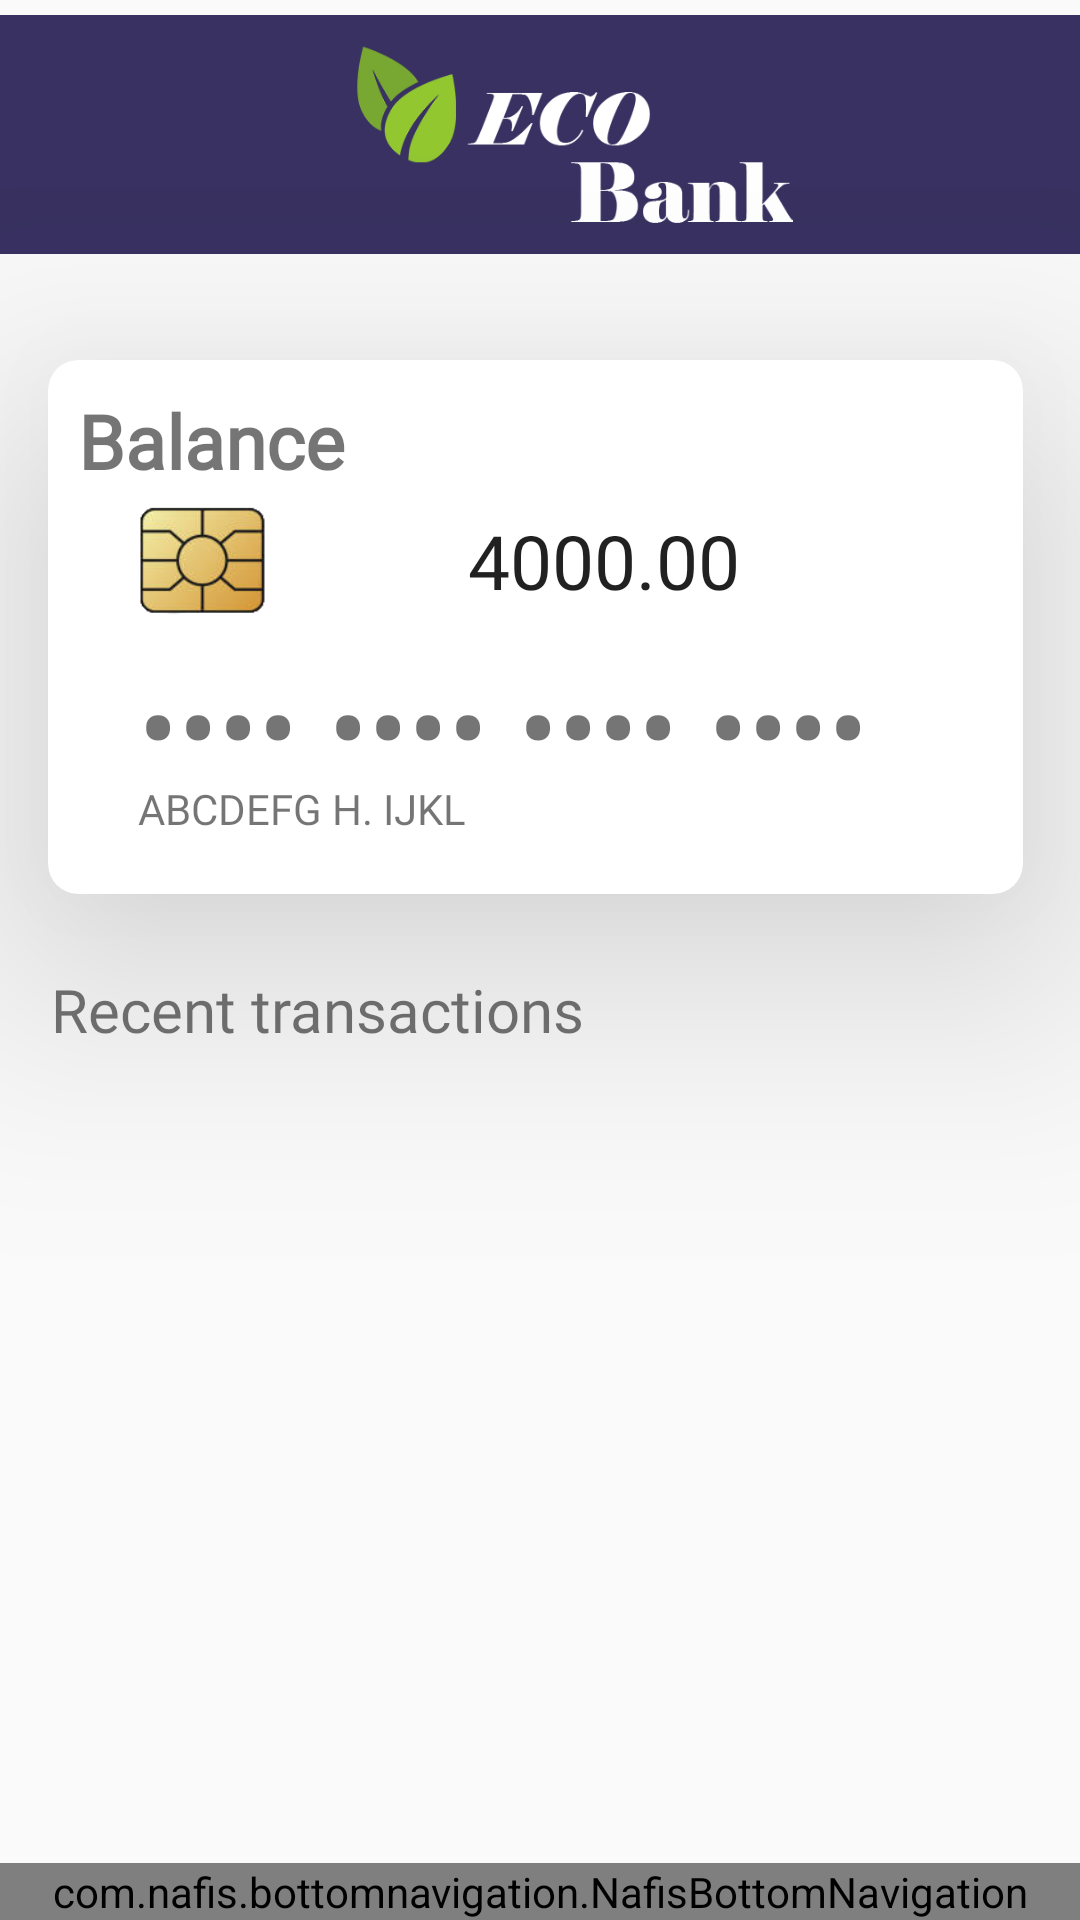

This screen was rendered from an Android layout file. Write that file and the resources it references.
<!-- AndroidManifest.xml: application theme Theme.EcoBank -->
<!-- res/layout/activity_home.xml -->
<?xml version="1.0" encoding="utf-8"?>
<RelativeLayout xmlns:android="http://schemas.android.com/apk/res/android"
    xmlns:app="http://schemas.android.com/apk/res-auto"
    xmlns:tools="http://schemas.android.com/tools"
    android:id="@+id/main"
    android:layout_width="match_parent"
    android:layout_height="match_parent"
    tools:context=".home">

    <androidx.cardview.widget.CardView
        android:layout_width="380dp"
        android:layout_height="178dp"
        android:layout_alignParentEnd="true"
        android:layout_gravity="center"
        android:layout_marginStart="16dp"
        android:layout_marginTop="120dp"
        android:layout_marginEnd="19dp"
        app:cardCornerRadius="10dp"
        app:cardElevation="50dp">

        <TextView
            android:id="@+id/l_balance"
            android:layout_width="wrap_content"
            android:layout_height="wrap_content"
            android:layout_margin="10sp"
            android:fontFamily="@font/abeezee"
            android:text="@string/deposit_balance"
            android:textSize="25sp"
            android:textStyle="bold" />

        <ImageView
            android:id="@+id/imageView2"
            android:layout_width="43dp"
            android:layout_height="48dp"
            android:layout_marginLeft="30dp"
            android:layout_marginTop="43dp"
            app:srcCompat="@drawable/sim" />

        <TextView
            android:id="@+id/textView"
            android:layout_width="wrap_content"
            android:layout_height="36dp"
            android:layout_marginLeft="30dp"
            android:layout_marginTop="95dp"
            android:text="@string/credit"
            android:textSize="40dp" />

        <ImageView
            android:id="@+id/imageView3"
            android:layout_width="83dp"
            android:layout_height="60dp"
            android:layout_marginLeft="290dp"
            android:layout_marginTop="120dp"
            app:srcCompat="@drawable/visa" />

        <TextView
            android:id="@+id/textView2"
            android:layout_width="wrap_content"
            android:layout_height="wrap_content"
            android:layout_marginLeft="30dp"
            android:layout_marginTop="140dp"
            android:fontFamily="@font/abeezee"
            android:text="@string/c_name" />

        <EditText
            android:id="@+id/editTextText"
            android:layout_width="wrap_content"
            android:layout_height="wrap_content"
            android:layout_marginLeft="140dp"
            android:layout_marginTop="50dp"
            android:background="@color/transparent"
            android:ems="10"
            android:fontFamily="@font/abeezee"
            android:inputType="text"
            android:text="@string/amount_balance"
            android:textSize="25sp" />


    </androidx.cardview.widget.CardView>

    <com.nafis.bottomnavigation.NafisBottomNavigation
        android:id="@+id/bottomNavigation"
        android:layout_width="match_parent"
        android:layout_height="wrap_content"
        app:mbn_circleColor="#673AB7"
        app:mbn_backgroundBottomColor="#2A4D2B"
        app:mbn_countBackgroundColor="#ff6f00"
        app:mbn_countTextColor="#ffffff"
        app:mbn_countTypeface="fonts/SourceSansPro-Regular.ttf"
        app:mbn_defaultIconColor="#A9A9A9"
        app:mbn_rippleColor="#3F51B4"
        app:mbn_selectedIconColor="#4CAF50"
        app:mbn_shadowColor="#1f212121"
        app:mbn_hasAnimation="true"
        android:layout_alignParentBottom="true"
        />

    <ImageView
        android:id="@+id/h_logo"
        android:layout_width="match_parent"
        android:layout_height="91dp"
        android:layout_alignParentTop="true"
        android:layout_marginStart="0dp"
        android:layout_marginTop="-1dp"
        app:srcCompat="@drawable/topdesign" />

    <ImageView
        android:id="@+id/h_top"
        android:layout_width="362dp"
        android:layout_height="89dp"
        android:layout_alignParentTop="true"
        android:layout_marginStart="20dp"
        android:layout_marginTop="-2dp"
        app:srcCompat="@drawable/logo" />

    <TextView
        android:id="@+id/l_recent"
        android:layout_width="198dp"
        android:layout_height="wrap_content"
        android:layout_alignParentStart="true"
        android:layout_alignParentTop="true"
        android:layout_marginStart="17dp"
        android:layout_marginTop="323dp"
        android:fontFamily="@font/abeezee"
        android:text="@string/l_recent"
        android:textSize="20sp" />

    <ImageView
        android:id="@+id/imageView9"
        android:layout_width="wrap_content"
        android:layout_height="wrap_content"
        android:layout_alignParentTop="true"
        android:layout_alignParentEnd="true"
        android:layout_marginTop="325dp"
        android:layout_marginEnd="15dp"
        app:srcCompat="@drawable/time" />


</RelativeLayout>
<!-- resources referenced by this layout -->
<resources>
  <color name="transparent">#00000000</color>
  <!-- drawable logo: png bitmap (drawable, 22062 bytes) -->
  <!-- drawable sim: png bitmap (drawable, 15043 bytes) -->
  <!-- drawable topdesign: png bitmap (drawable, 1725 bytes) -->
  <string name="amount_balance">4000.00</string>
  <string name="c_name">ABCDEFG H. IJKL</string>
  <string name="credit">•••• •••• •••• ••••</string>
  <string name="deposit_balance">Balance</string>
  <string name="l_recent">Recent transactions</string>
  <style name="Theme.EcoBank" parent="Base.Theme.EcoBank" />
  <style name="Base.Theme.EcoBank" parent="Theme.AppCompat.Light.NoActionBar">
          
          
      </style>
</resources>
